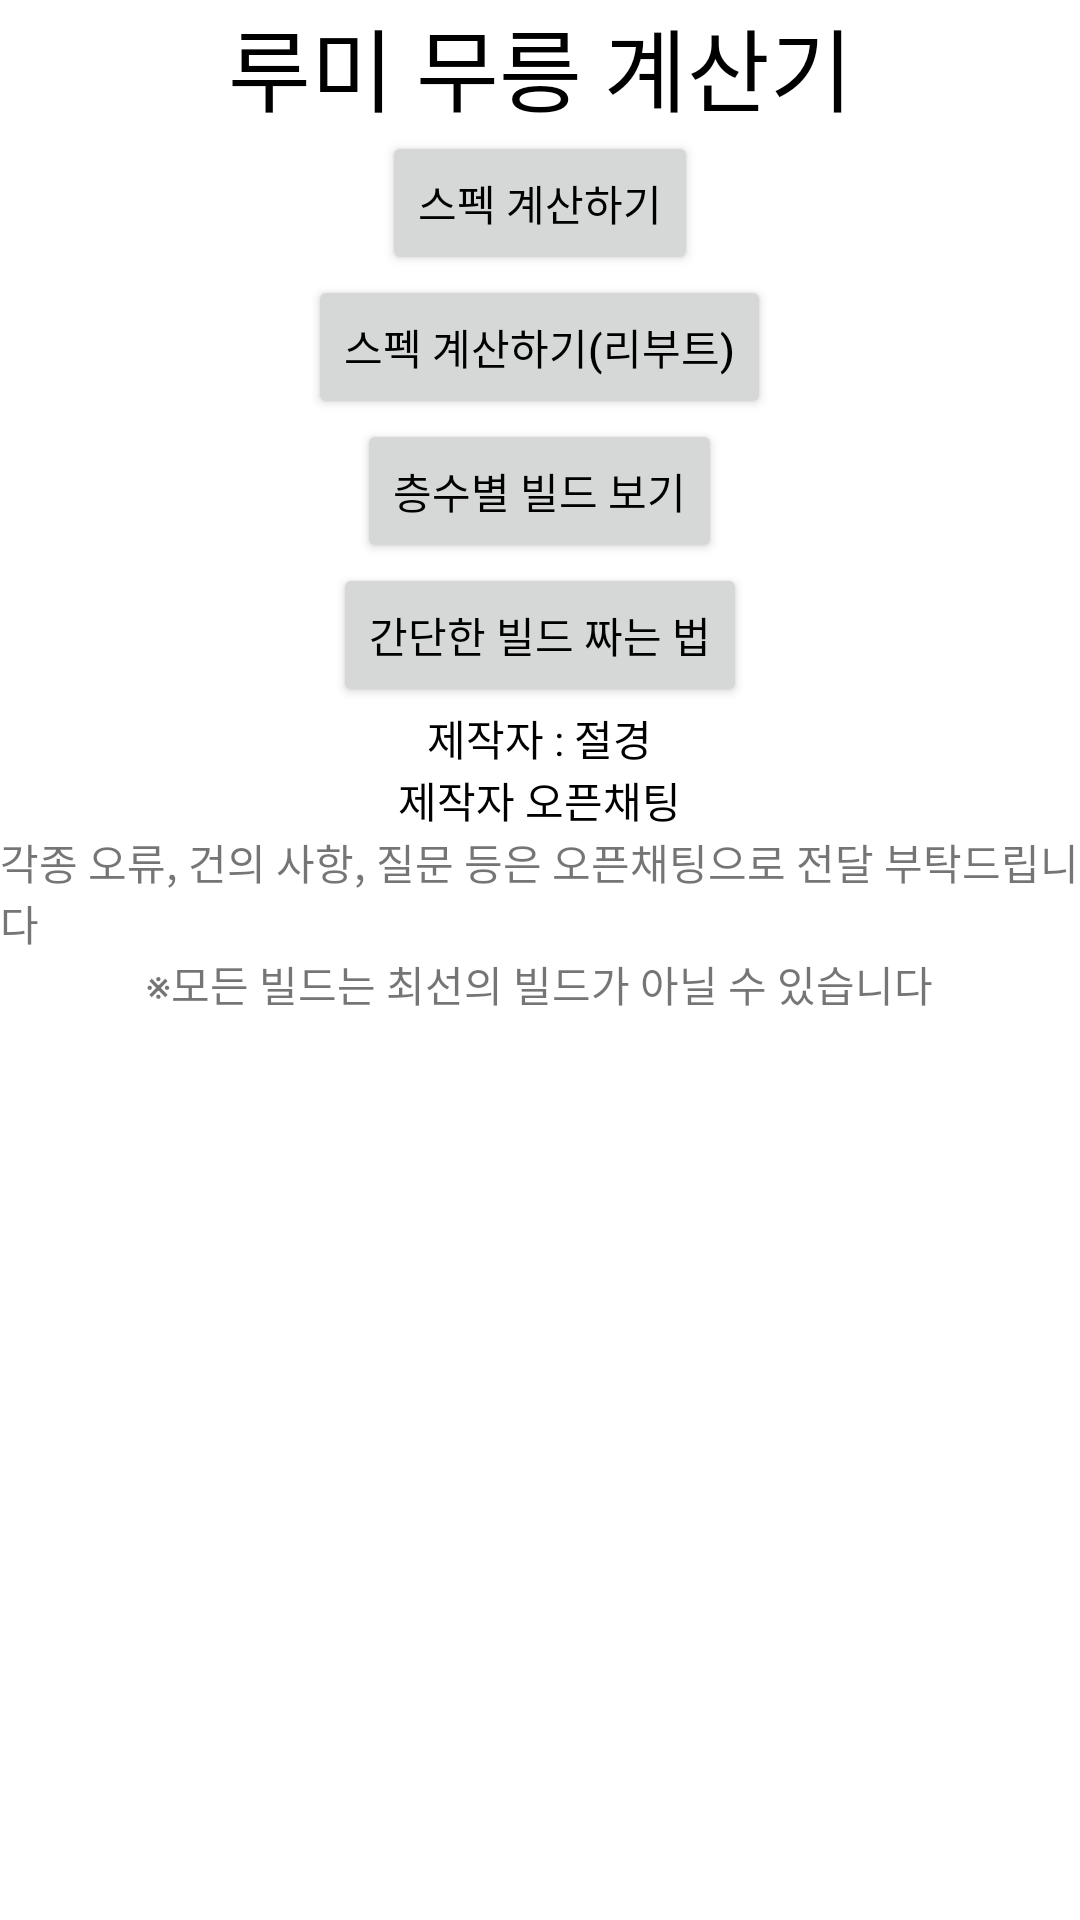

Produce the Android XML layout that renders to this screen, including the resource entries it uses.
<!-- AndroidManifest.xml: application theme Theme.LumiCal -->
<!-- res/layout/activity_main.xml -->
<LinearLayout xmlns:android="http://schemas.android.com/apk/res/android"
    xmlns:app="http://schemas.android.com/apk/res-auto"
    xmlns:tools="http://schemas.android.com/tools"
    android:layout_width="match_parent"
    android:layout_height="match_parent"
    android:orientation="vertical"
    tools:context=".MainActivity">
    
    <TextView
        android:layout_width="match_parent"
        android:layout_height="wrap_content"
        android:text="루미 무릉 계산기"
        android:textSize="30dp"
        android:textColor="@color/black"
        android:gravity="center" />
    <Button
        android:layout_width="wrap_content"
        android:layout_height="wrap_content"
        android:layout_gravity="center"
        android:onClick="gocal"
        android:textColor="@color/black"
        android:text="스펙 계산하기" />
    <Button
        android:layout_width="wrap_content"
        android:layout_height="wrap_content"
        android:layout_gravity="center"
        android:onClick="gorecal"
        android:textColor="@color/black"
        android:text="스펙 계산하기(리부트)" />
    <Button
        android:layout_width="wrap_content"
        android:layout_height="wrap_content"
        android:layout_gravity="center"
        android:onClick="seebuild"
        android:textColor="@color/black"
        android:text="층수별 빌드 보기" />
    <Button
        android:layout_width="wrap_content"
        android:layout_height="wrap_content"
        android:layout_gravity="center"
        android:onClick="makebuild"
        android:textColor="@color/black"
        android:text="간단한 빌드 짜는 법" />
    <TextView
        android:layout_width="wrap_content"
        android:layout_height="wrap_content"
        android:text="제작자 : 절경"
        android:textColor="@color/black"
        android:layout_gravity="center"/>
    <TextView
        android:layout_width="wrap_content"
        android:layout_height="wrap_content"
        android:text="제작자 오픈채팅"
        android:onClick="openchat"
        android:textColor="@color/black"
        android:layout_gravity="center"/>
    <TextView
        android:layout_width="wrap_content"
        android:layout_height="wrap_content"
        android:layout_gravity="center"
        android:text="각종 오류, 건의 사항, 질문 등은 오픈채팅으로 전달 부탁드립니다" />
    <TextView
        android:layout_width="wrap_content"
        android:layout_height="wrap_content"
        android:layout_gravity="center"
        android:text="※모든 빌드는 최선의 빌드가 아닐 수 있습니다"/>
</LinearLayout>
<!-- resources referenced by this layout -->
<resources>
  <style name="Theme.LumiCal" parent="Theme.MaterialComponents.DayNight.DarkActionBar">
          
          <item name="windowNoTitle">true</item>
          <item name="colorPrimary">#FFE8E8</item>
          <item name="colorPrimaryVariant">#FFE8E8</item>
          <item name="colorOnPrimary">@color/black</item>
          
          <item name="colorSecondary">@color/teal_200</item>
          <item name="colorSecondaryVariant">@color/teal_700</item>
          <item name="colorOnSecondary">@color/black</item>
          
          <item name="android:statusBarColor" tools:targetApi="l">?attr/colorPrimaryVariant</item>
          
      </style>
  <!-- not gathered from this repository: default colours our renderer supplied (Android Studio template values) -->
  <color name="teal_200">#FF03DAC5</color>
  <color name="teal_700">#FF018786</color>
  <color name="black">#FF000000</color>
</resources>
